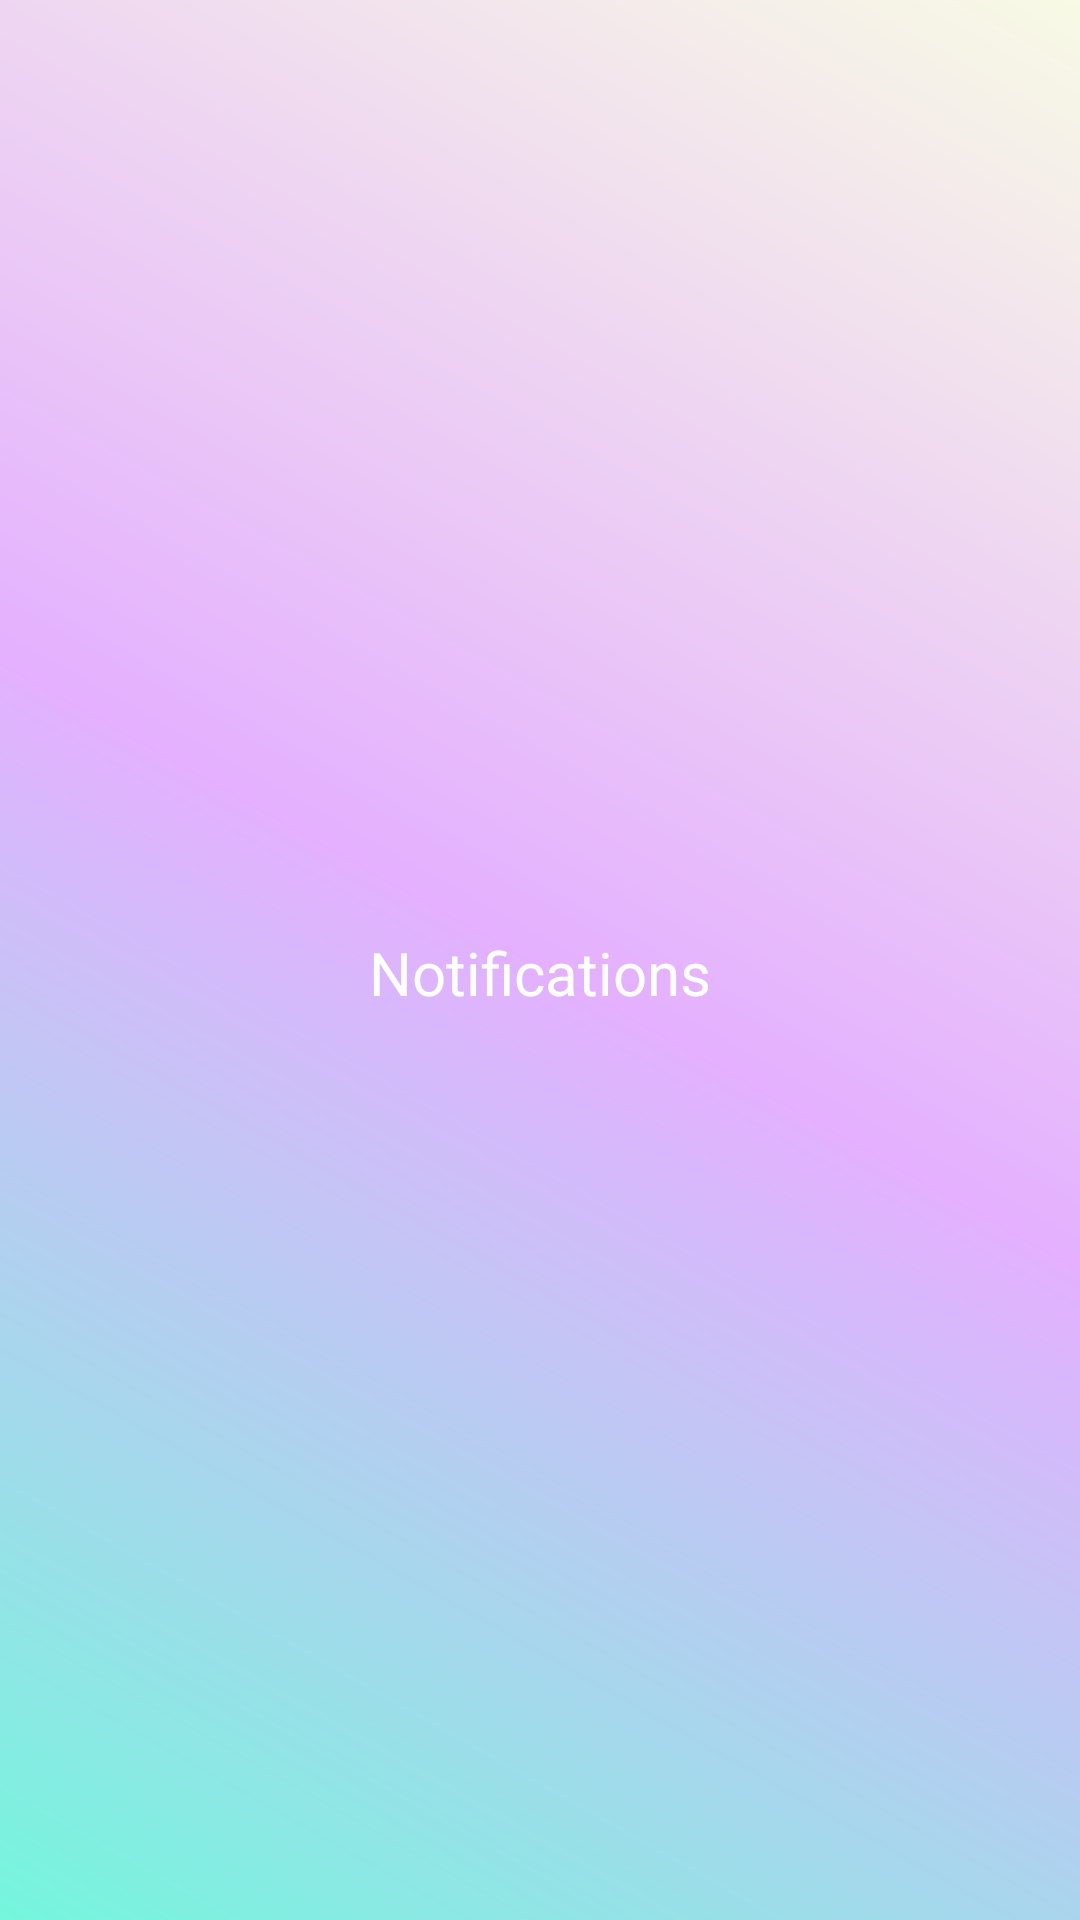

Produce the Android XML layout that renders to this screen, including the resource entries it uses.
<!-- AndroidManifest.xml: application theme Theme.NewsApp -->
<!-- res/layout/fragment_notifications.xml -->
<?xml version="1.0" encoding="utf-8"?>
<androidx.constraintlayout.widget.ConstraintLayout xmlns:android="http://schemas.android.com/apk/res/android"
    xmlns:app="http://schemas.android.com/apk/res-auto"
    xmlns:tools="http://schemas.android.com/tools"
    android:layout_width="match_parent"
    android:layout_height="match_parent"
    tools:context=".ui.notifications.NotificationsFragment">

    <TextView
        android:id="@+id/text_notifications"
        android:layout_width="match_parent"
        android:layout_height="wrap_content"
        android:layout_marginStart="8dp"
        android:layout_marginTop="8dp"
        android:layout_marginEnd="8dp"
        android:textAlignment="center"
        android:textSize="20sp"
        android:textColor="@color/white"
        android:text="Notifications"
        app:layout_constraintBottom_toBottomOf="parent"
        app:layout_constraintEnd_toEndOf="parent"
        app:layout_constraintStart_toStartOf="parent"
        app:layout_constraintTop_toTopOf="parent" />
</androidx.constraintlayout.widget.ConstraintLayout>
<!-- resources referenced by this layout -->
<resources>
  <color name="white">#FFFFFFFF</color>
  <style name="Theme.NewsApp" parent="Theme.MaterialComponents.DayNight.NoActionBar">
          <item name="windowActionBar">false</item>
          <item name="windowNoTitle">true</item>
  
          
          <item name="android:windowBackground">@drawable/graidient2</item>
          <item name="android:textColor">@color/white</item>
          <item name="colorPrimary">@color/Primary_1</item>
          <item name="colorPrimaryVariant">@color/Primary_1</item>
          <item name="colorOnPrimary">@color/Primary_2</item>
          <item name="colorSecondary">@color/teal_blue</item>
          <item name="colorSecondaryVariant">#FFB0E5</item>
          <item name="colorOnSecondary">#FFB1B1</item>
          <item name="android:statusBarColor">#C4FFCE</item>
          <item name="colorAccent">@color/Blue</item>
      </style>
  <!-- drawable graidient2 (drawable) -->
  <?xml version="1.0" encoding="utf-8"?>
  <shape xmlns:android="http://schemas.android.com/apk/res/android"
      android:shape="rectangle">
      <gradient
          android:angle="45"
          android:startColor="#75F6DD"
          android:centerColor="#E4B0FF"
          android:endColor="#F8FAE5"
          android:type="linear"
          />
  </shape>
  <color name="Primary_1">#FFFFFF</color>
  <color name="Primary_2">#000000</color>
  <color name="teal_blue">#B6EADA</color>
  <color name="Blue">#5B8FB9</color>
</resources>
